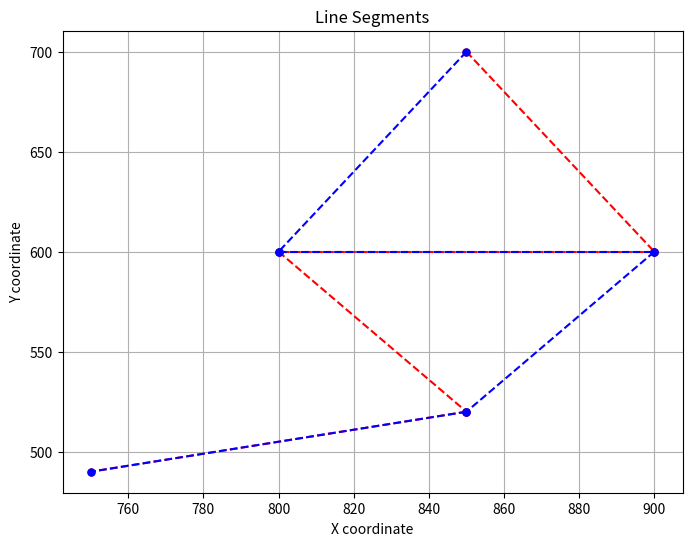

Reproduce this figure in Python.
import matplotlib.pyplot as plt

def plotPoints(points, color):
    points_num = len(points)
    for idx in range(points_num - 1):
        point1 = points[idx]
        if idx == points_num - 1:
            point2 = points[0]
        else:
            point2 = points[idx + 1]
        if not point1 or not point2:
            continue
        x_values = [point1[0], point2[0]]
        y_values = [point1[1], point2[1]]
        plt.plot(x_values, y_values, marker='o', color=color, linestyle='--', markersize=5)  # 'o' for circle markers

plt.figure(figsize=(8, 6))

points = [
    (850.000000, 700.000000), (900.000000, 600.000000),
    (800.000000, 600.000000), (850.000000, 520.000000),
    (750.000000, 490.000000)
]
plotPoints(points, "red")

points = [
    (850.000000, 700.000000), (800.000000, 600.000000),
    (900.000000, 600.000000), (850.000000, 520.000000),
    (750.000000, 490.000000)
]
plotPoints(points, "blue")

# Add titles and labels
plt.title('Line Segments')
plt.xlabel('X coordinate')
plt.ylabel('Y coordinate')
plt.grid(True)  # Optionally add a grid

# Show the plot
plt.show()

